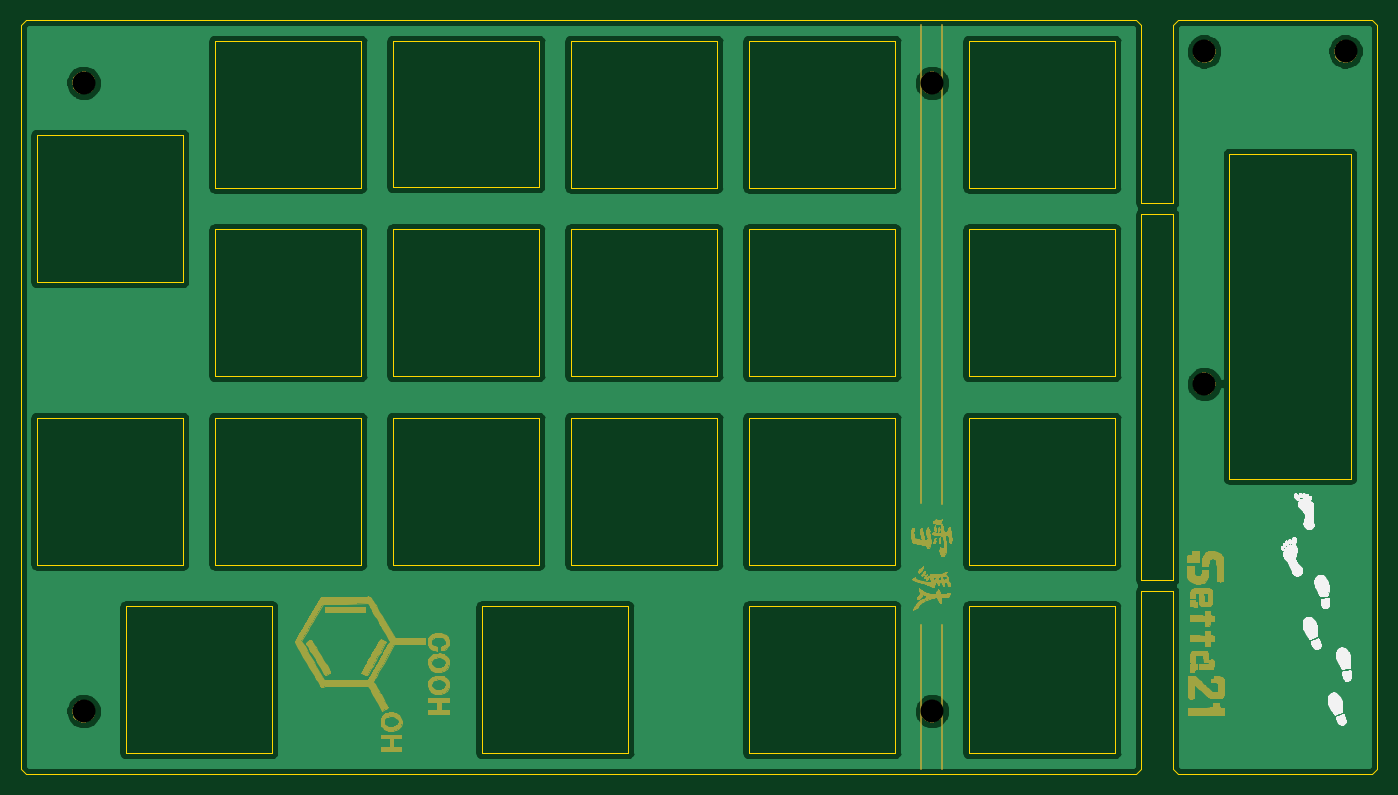
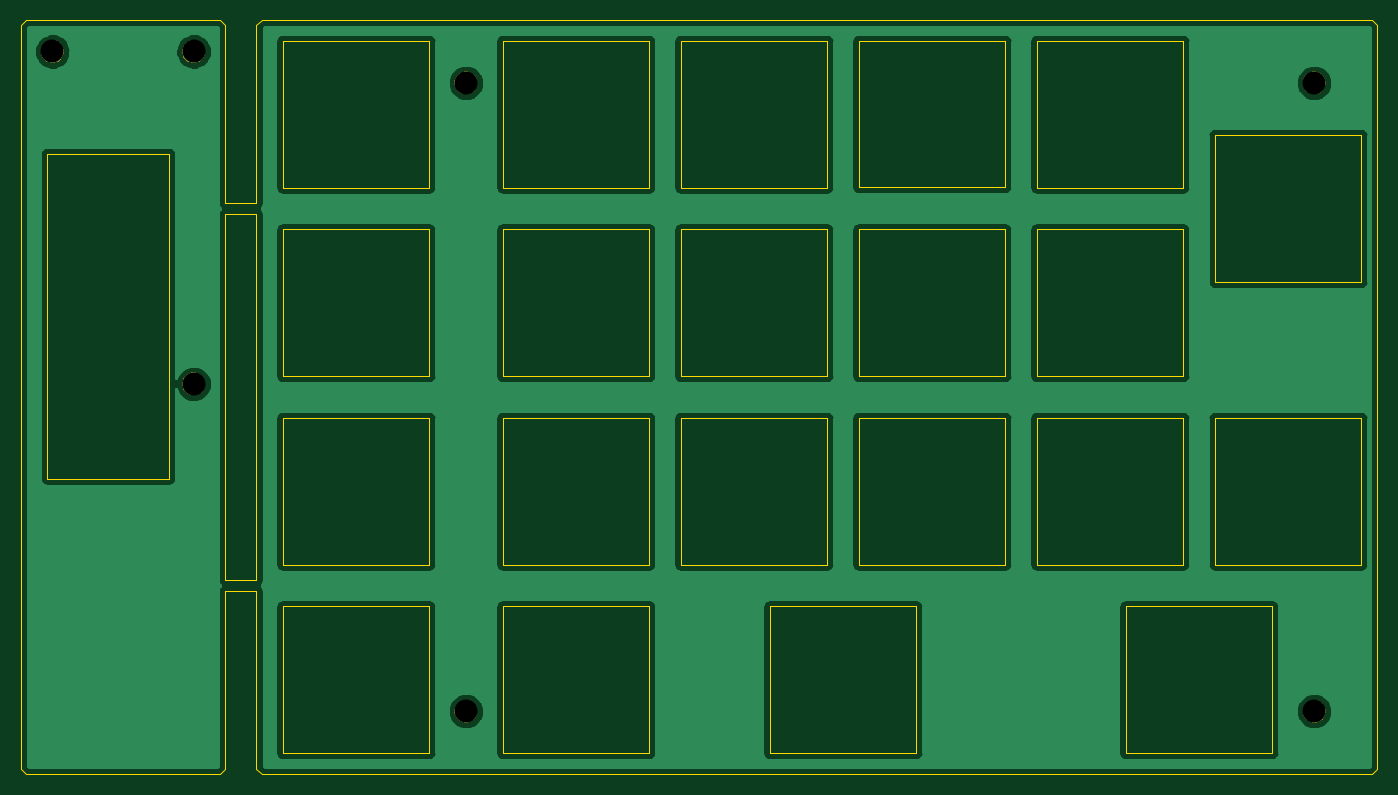
Circuit board: 8 layer files. Board 129.5 x 72.0 mm.
- bottom_copper: Setta21_Top-B_Cu.gbl (63627 bytes)
- bottom_mask: Setta21_Top-B_Mask.gbs (8152 bytes)
- bottom_silk: Setta21_Top-B_SilkS.gbo (494 bytes)
- outline: Setta21_Top-Edge_Cuts.gm1 (6100 bytes)
- top_copper: Setta21_Top-F_Cu.gtl (63627 bytes)
- top_mask: Setta21_Top-F_Mask.gts (130439 bytes)
- top_silk: Setta21_Top-F_SilkS.gto (41846 bytes)
- drill: Setta21_Top-NPTH.drl (378 bytes)

=== bottom_copper: Setta21_Top-B_Cu.gbl (63627 bytes, source omitted) ===
=== bottom_mask: Setta21_Top-B_Mask.gbs (8152 bytes, source omitted) ===
=== bottom_silk: Setta21_Top-B_SilkS.gbo ===
G04 #@! TF.GenerationSoftware,KiCad,Pcbnew,(5.1.5)-3*
G04 #@! TF.CreationDate,2021-03-06T01:40:30+09:00*
G04 #@! TF.ProjectId,Setta21_Top,53657474-6132-4315-9f54-6f702e6b6963,rev?*
G04 #@! TF.SameCoordinates,Original*
G04 #@! TF.FileFunction,Legend,Bot*
G04 #@! TF.FilePolarity,Positive*
%FSLAX46Y46*%
G04 Gerber Fmt 4.6, Leading zero omitted, Abs format (unit mm)*
G04 Created by KiCad (PCBNEW (5.1.5)-3) date 2021-03-06 01:40:30*
%MOMM*%
%LPD*%
G04 APERTURE LIST*
G04 APERTURE END LIST*
M02*

=== outline: Setta21_Top-Edge_Cuts.gm1 ===
G04 #@! TF.GenerationSoftware,KiCad,Pcbnew,(5.1.5)-3*
G04 #@! TF.CreationDate,2021-03-06T01:40:30+09:00*
G04 #@! TF.ProjectId,Setta21_Top,53657474-6132-4315-9f54-6f702e6b6963,rev?*
G04 #@! TF.SameCoordinates,Original*
G04 #@! TF.FileFunction,Profile,NP*
%FSLAX46Y46*%
G04 Gerber Fmt 4.6, Leading zero omitted, Abs format (unit mm)*
G04 Created by KiCad (PCBNEW (5.1.5)-3) date 2021-03-06 01:40:30*
%MOMM*%
%LPD*%
G04 APERTURE LIST*
%ADD10C,0.100000*%
G04 APERTURE END LIST*
D10*
X63000000Y-58500000D02*
X63500000Y-58000000D01*
X170000000Y-58500000D02*
X169500000Y-58000000D01*
X173500000Y-58000000D02*
X173000000Y-58500000D01*
X192500000Y-58500000D02*
X192000000Y-58000000D01*
X192000000Y-130000000D02*
X192500000Y-129500000D01*
X173500000Y-130000000D02*
X173000000Y-129500000D01*
X169500000Y-130000000D02*
X170000000Y-129500000D01*
X63000000Y-129500000D02*
X63500000Y-130000000D01*
X178350000Y-70800000D02*
X190000000Y-70800000D01*
X178350000Y-101800000D02*
X178350000Y-70800000D01*
X190000000Y-101800000D02*
X178350000Y-101800000D01*
X190000000Y-70800000D02*
X190000000Y-101800000D01*
X173500000Y-58000000D02*
X192000000Y-58000000D01*
X173000000Y-112500000D02*
X173000000Y-129500000D01*
X173000000Y-76500000D02*
X173000000Y-111500000D01*
X192000000Y-130000000D02*
X173500000Y-130000000D01*
X170000000Y-112500000D02*
X170000000Y-129500000D01*
X170000000Y-76500000D02*
X170000000Y-111500000D01*
X173000000Y-75500000D02*
X170000000Y-75500000D01*
X170000000Y-76500000D02*
X173000000Y-76500000D01*
X173000000Y-112500000D02*
X170000000Y-112500000D01*
X170000000Y-111500000D02*
X173000000Y-111500000D01*
X121000000Y-114000000D02*
X107000000Y-114000000D01*
X121000000Y-128000000D02*
X121000000Y-114000000D01*
X107000000Y-128000000D02*
X121000000Y-128000000D01*
X107000000Y-114000000D02*
X107000000Y-128000000D01*
X73000000Y-128000000D02*
X73000000Y-114000000D01*
X87000000Y-128000000D02*
X73000000Y-128000000D01*
X87000000Y-114000000D02*
X87000000Y-128000000D01*
X73000000Y-114000000D02*
X87000000Y-114000000D01*
X64500000Y-83000000D02*
X64500000Y-69000000D01*
X78500000Y-83000000D02*
X64500000Y-83000000D01*
X78500000Y-69000000D02*
X78500000Y-83000000D01*
X64500000Y-69000000D02*
X78500000Y-69000000D01*
X64500000Y-96000000D02*
X64500000Y-110000000D01*
X78500000Y-96000000D02*
X64500000Y-96000000D01*
X78500000Y-110000000D02*
X78500000Y-96000000D01*
X64500000Y-110000000D02*
X78500000Y-110000000D01*
X146500000Y-114000000D02*
X132500000Y-114000000D01*
X146500000Y-128000000D02*
X146500000Y-114000000D01*
X132500000Y-128000000D02*
X146500000Y-128000000D01*
X132500000Y-114000000D02*
X132500000Y-128000000D01*
X167500000Y-114000000D02*
X153500000Y-114000000D01*
X167500000Y-128000000D02*
X167500000Y-114000000D01*
X153500000Y-128000000D02*
X167500000Y-128000000D01*
X153500000Y-114000000D02*
X153500000Y-128000000D01*
X167500000Y-96000000D02*
X153500000Y-96000000D01*
X167500000Y-110000000D02*
X167500000Y-96000000D01*
X153500000Y-110000000D02*
X167500000Y-110000000D01*
X153500000Y-96000000D02*
X153500000Y-110000000D01*
X167500000Y-78000000D02*
X153500000Y-78000000D01*
X167500000Y-92000000D02*
X167500000Y-78000000D01*
X153500000Y-92000000D02*
X167500000Y-92000000D01*
X153500000Y-78000000D02*
X153500000Y-92000000D01*
X146500000Y-96000000D02*
X132500000Y-96000000D01*
X146500000Y-110000000D02*
X146500000Y-96000000D01*
X132500000Y-110000000D02*
X146500000Y-110000000D01*
X132500000Y-96000000D02*
X132500000Y-110000000D01*
X129500000Y-96000000D02*
X115500000Y-96000000D01*
X129500000Y-110000000D02*
X129500000Y-96000000D01*
X115500000Y-110000000D02*
X129500000Y-110000000D01*
X115500000Y-96000000D02*
X115500000Y-110000000D01*
X167500000Y-60000000D02*
X153500000Y-60000000D01*
X167500000Y-74000000D02*
X167500000Y-60000000D01*
X153500000Y-74000000D02*
X167500000Y-74000000D01*
X153500000Y-60000000D02*
X153500000Y-74000000D01*
X146500000Y-78000000D02*
X132500000Y-78000000D01*
X146500000Y-92000000D02*
X146500000Y-78000000D01*
X132500000Y-92000000D02*
X146500000Y-92000000D01*
X132500000Y-78000000D02*
X132500000Y-92000000D01*
X129500000Y-78000000D02*
X115500000Y-78000000D01*
X129500000Y-92000000D02*
X129500000Y-78000000D01*
X115500000Y-92000000D02*
X129500000Y-92000000D01*
X115500000Y-78000000D02*
X115500000Y-92000000D01*
X146500000Y-60000000D02*
X132500000Y-60000000D01*
X146500000Y-74000000D02*
X146500000Y-60000000D01*
X132500000Y-74000000D02*
X146500000Y-74000000D01*
X132500000Y-60000000D02*
X132500000Y-74000000D01*
X129500000Y-60000000D02*
X115500000Y-60000000D01*
X129500000Y-74000000D02*
X129500000Y-60000000D01*
X115500000Y-74000000D02*
X129500000Y-74000000D01*
X115500000Y-60000000D02*
X115500000Y-74000000D01*
X112500000Y-78000000D02*
X98500000Y-78000000D01*
X112500000Y-92000000D02*
X112500000Y-78000000D01*
X98500000Y-92000000D02*
X112500000Y-92000000D01*
X98500000Y-78000000D02*
X98500000Y-92000000D01*
X112500000Y-96000000D02*
X98500000Y-96000000D01*
X112500000Y-110000000D02*
X112500000Y-96000000D01*
X98500000Y-110000000D02*
X112500000Y-110000000D01*
X98500000Y-96000000D02*
X98500000Y-110000000D01*
X95500000Y-96000000D02*
X81500000Y-96000000D01*
X95500000Y-110000000D02*
X95500000Y-96000000D01*
X81500000Y-110000000D02*
X95500000Y-110000000D01*
X81500000Y-96000000D02*
X81500000Y-110000000D01*
X95500000Y-78000000D02*
X81500000Y-78000000D01*
X95500000Y-91975000D02*
X95500000Y-78000000D01*
X81500000Y-91975000D02*
X95500000Y-91975000D01*
X81500000Y-78000000D02*
X81500000Y-91975000D01*
X112500000Y-60000000D02*
X98500000Y-60000000D01*
X112500000Y-73975000D02*
X112500000Y-60000000D01*
X98500000Y-73975000D02*
X112500000Y-73975000D01*
X98500000Y-60000000D02*
X98500000Y-73975000D01*
X95500000Y-60000000D02*
X81500000Y-60000000D01*
X95500000Y-74000000D02*
X95500000Y-60000000D01*
X81500000Y-74000000D02*
X95500000Y-74000000D01*
X81500000Y-60000000D02*
X81500000Y-74000000D01*
X173000000Y-75500000D02*
X173000000Y-58500000D01*
X63000000Y-129500000D02*
X63000000Y-58500000D01*
X170000000Y-75500000D02*
X170000000Y-58500000D01*
X192500000Y-58500000D02*
X192500000Y-129500000D01*
X63500000Y-58000000D02*
X169500000Y-58000000D01*
X169500000Y-130000000D02*
X63500000Y-130000000D01*
M02*

=== top_copper: Setta21_Top-F_Cu.gtl (63627 bytes, source omitted) ===
=== top_mask: Setta21_Top-F_Mask.gts (130439 bytes, source omitted) ===
=== top_silk: Setta21_Top-F_SilkS.gto (41846 bytes, source omitted) ===
=== drill: Setta21_Top-NPTH.drl ===
M48
; DRILL file {KiCad (5.1.5)-3} date 2021/03/06 1:40:32
; FORMAT={-:-/ absolute / metric / decimal}
; #@! TF.CreationDate,2021-03-06T01:40:32+09:00
; #@! TF.GenerationSoftware,Kicad,Pcbnew,(5.1.5)-3
; #@! TF.FileFunction,NonPlated,1,2,NPTH
FMAT,2
METRIC
T1C2.200
%
G90
G05
T1
X69.0Y-64.0
X69.0Y-124.0
X150.0Y-124.0
X189.5Y-61.0
X176.0Y-61.0
X150.0Y-64.0
X176.0Y-92.75
T0
M30

